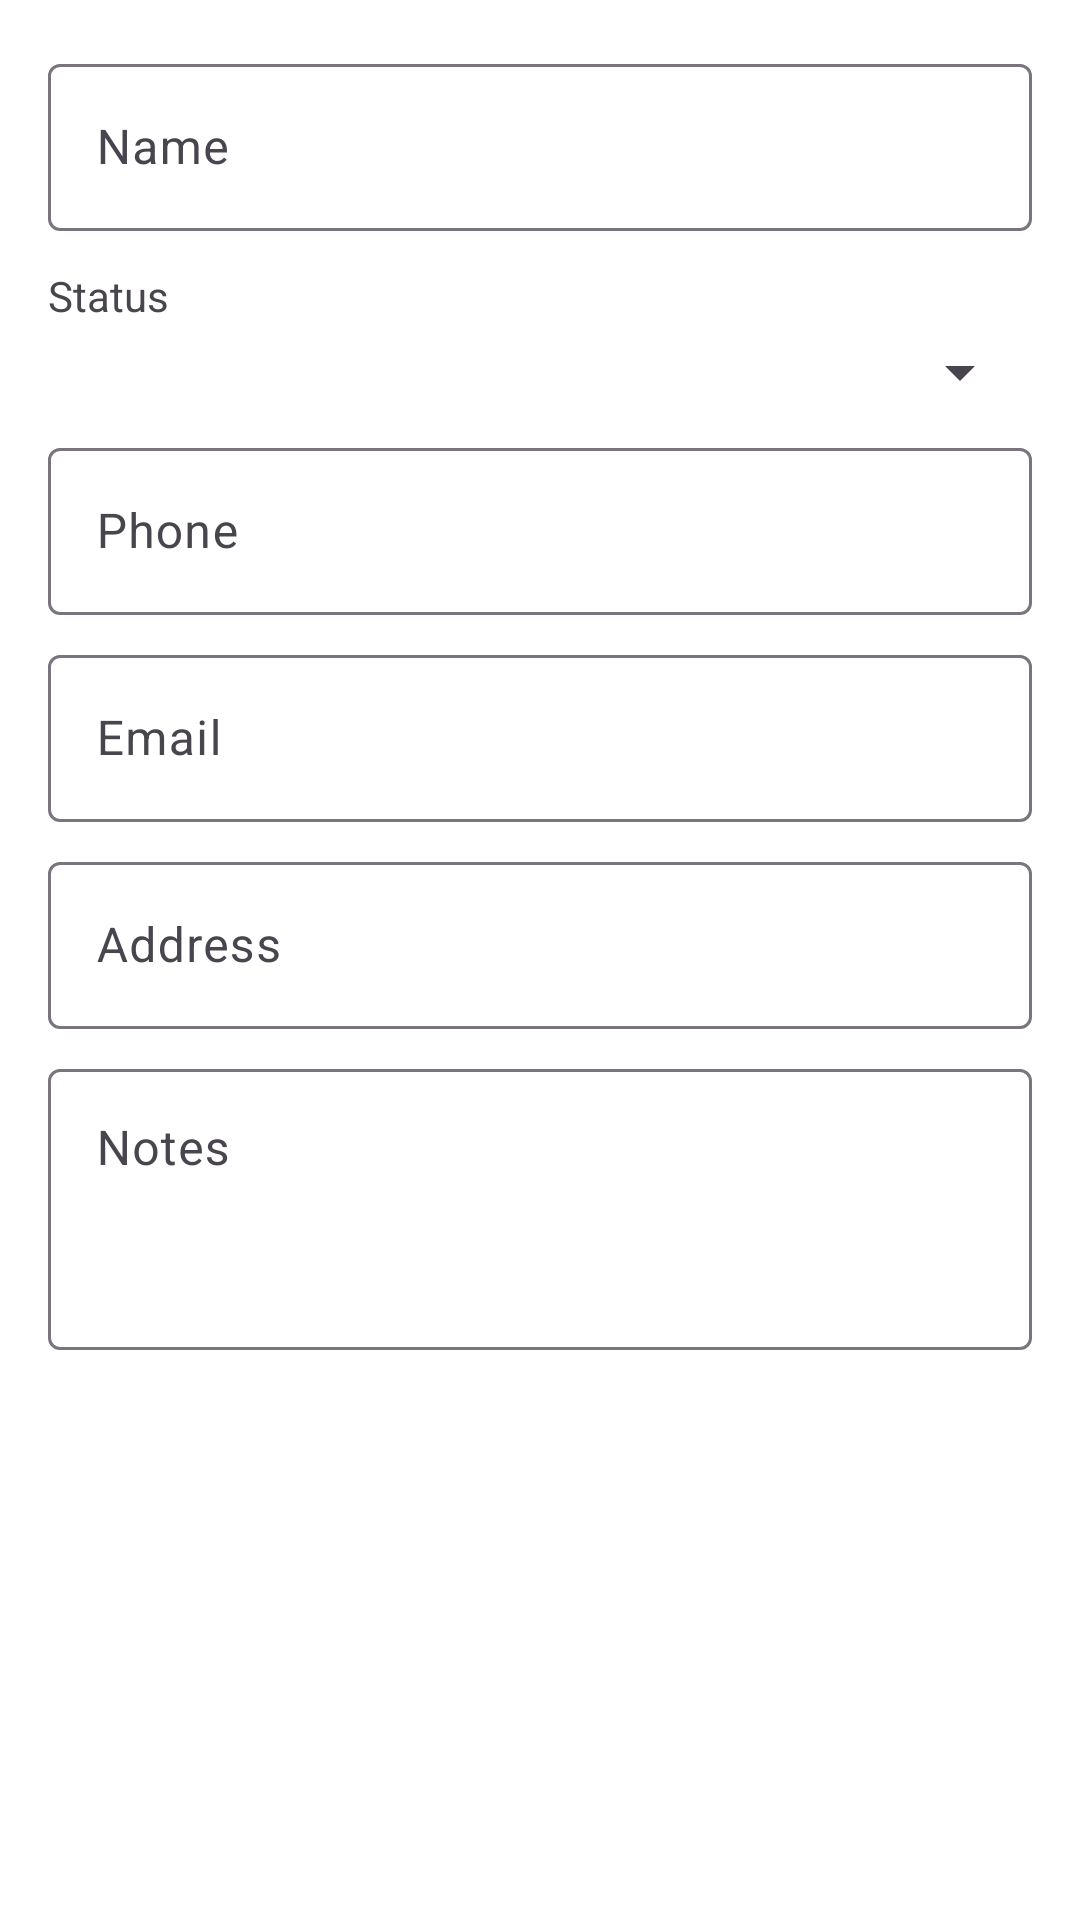

This screen was rendered from an Android layout file. Write that file and the resources it references.
<!-- AndroidManifest.xml: application theme Theme.CalendarNotes -->
<!-- res/layout/dialog_add_person.xml -->
<?xml version="1.0" encoding="utf-8"?>
<ScrollView xmlns:android="http://schemas.android.com/apk/res/android"
    android:layout_width="match_parent"
    android:layout_height="wrap_content">

    <LinearLayout
        android:layout_width="match_parent"
        android:layout_height="wrap_content"
        android:orientation="vertical"
        android:padding="16dp">

        <com.google.android.material.textfield.TextInputLayout
            android:layout_width="match_parent"
            android:layout_height="wrap_content"
            android:hint="@string/person_name">

            <com.google.android.material.textfield.TextInputEditText
                android:id="@+id/etPersonName"
                android:layout_width="match_parent"
                android:layout_height="wrap_content"
                android:inputType="textPersonName" />
        </com.google.android.material.textfield.TextInputLayout>

        <TextView
            android:layout_width="wrap_content"
            android:layout_height="wrap_content"
            android:layout_marginTop="12dp"
            android:text="@string/person_status"
            android:textSize="14sp" />

        <Spinner
            android:id="@+id/spinnerPersonStatus"
            android:layout_width="match_parent"
            android:layout_height="wrap_content"
            android:layout_marginTop="4dp" />

        <com.google.android.material.textfield.TextInputLayout
            android:layout_width="match_parent"
            android:layout_height="wrap_content"
            android:layout_marginTop="8dp"
            android:hint="@string/person_phone">

            <com.google.android.material.textfield.TextInputEditText
                android:id="@+id/etPersonPhone"
                android:layout_width="match_parent"
                android:layout_height="wrap_content"
                android:inputType="phone" />
        </com.google.android.material.textfield.TextInputLayout>

        <com.google.android.material.textfield.TextInputLayout
            android:layout_width="match_parent"
            android:layout_height="wrap_content"
            android:layout_marginTop="8dp"
            android:hint="@string/person_email">

            <com.google.android.material.textfield.TextInputEditText
                android:id="@+id/etPersonEmail"
                android:layout_width="match_parent"
                android:layout_height="wrap_content"
                android:inputType="textEmailAddress" />
        </com.google.android.material.textfield.TextInputLayout>

        <com.google.android.material.textfield.TextInputLayout
            android:layout_width="match_parent"
            android:layout_height="wrap_content"
            android:layout_marginTop="8dp"
            android:hint="@string/person_address">

            <com.google.android.material.textfield.TextInputEditText
                android:id="@+id/etPersonAddress"
                android:layout_width="match_parent"
                android:layout_height="wrap_content"
                android:inputType="textPostalAddress" />
        </com.google.android.material.textfield.TextInputLayout>

        <com.google.android.material.textfield.TextInputLayout
            android:layout_width="match_parent"
            android:layout_height="wrap_content"
            android:layout_marginTop="8dp"
            android:hint="@string/person_notes">

            <com.google.android.material.textfield.TextInputEditText
                android:id="@+id/etPersonNotes"
                android:layout_width="match_parent"
                android:layout_height="wrap_content"
                android:gravity="top|start"
                android:minLines="3" />
        </com.google.android.material.textfield.TextInputLayout>
    </LinearLayout>
</ScrollView>
<!-- resources referenced by this layout -->
<resources>
  <string name="person_address">Address</string>
  <string name="person_email">Email</string>
  <string name="person_name">Name</string>
  <string name="person_notes">Notes</string>
  <string name="person_phone">Phone</string>
  <string name="person_status">Status</string>
  <style name="Theme.CalendarNotes" parent="Base.Theme.CalendarNotes" />
  <style name="Base.Theme.CalendarNotes" parent="Theme.Material3.DayNight.NoActionBar">
          
          <item name="colorPrimary">@color/light_blue</item>
          <item name="android:windowBackground">@android:color/white</item>
      </style>
  <color name="light_blue">#FF42A5F5</color>
</resources>
